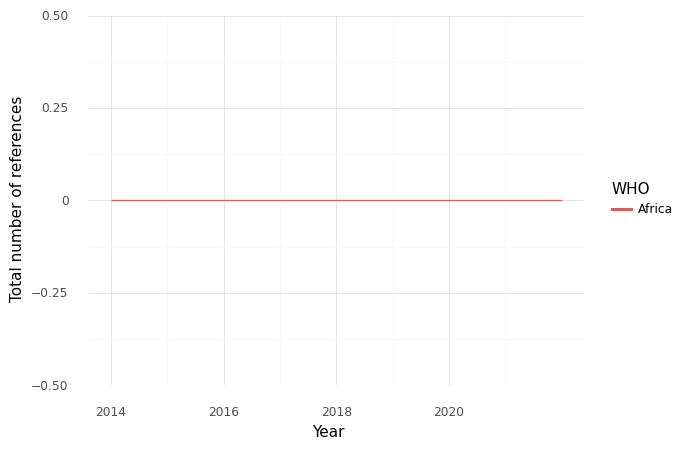

The file beside this chart, header and first rows:
, WHO, Year, intersection, climate, health, sum
0, Africa, 2014, 0.0, 1.0, 16.0, 17.0
1, Africa, 2015, 0.0, 0.0, 10.0, 10.0
2, Africa, 2016, 0.0, 1.0, 7.0, 8.0
3, Africa, 2017, 0.0, 0.0, 13.0, 13.0
4, Africa, 2018, 0.0, 0.0, 13.0, 13.0
5, Africa, 2021, 0.0, 0.0, 16.0, 16.0
6, Africa, 2022, 0.0, 1.0, 28.0, 29.0
